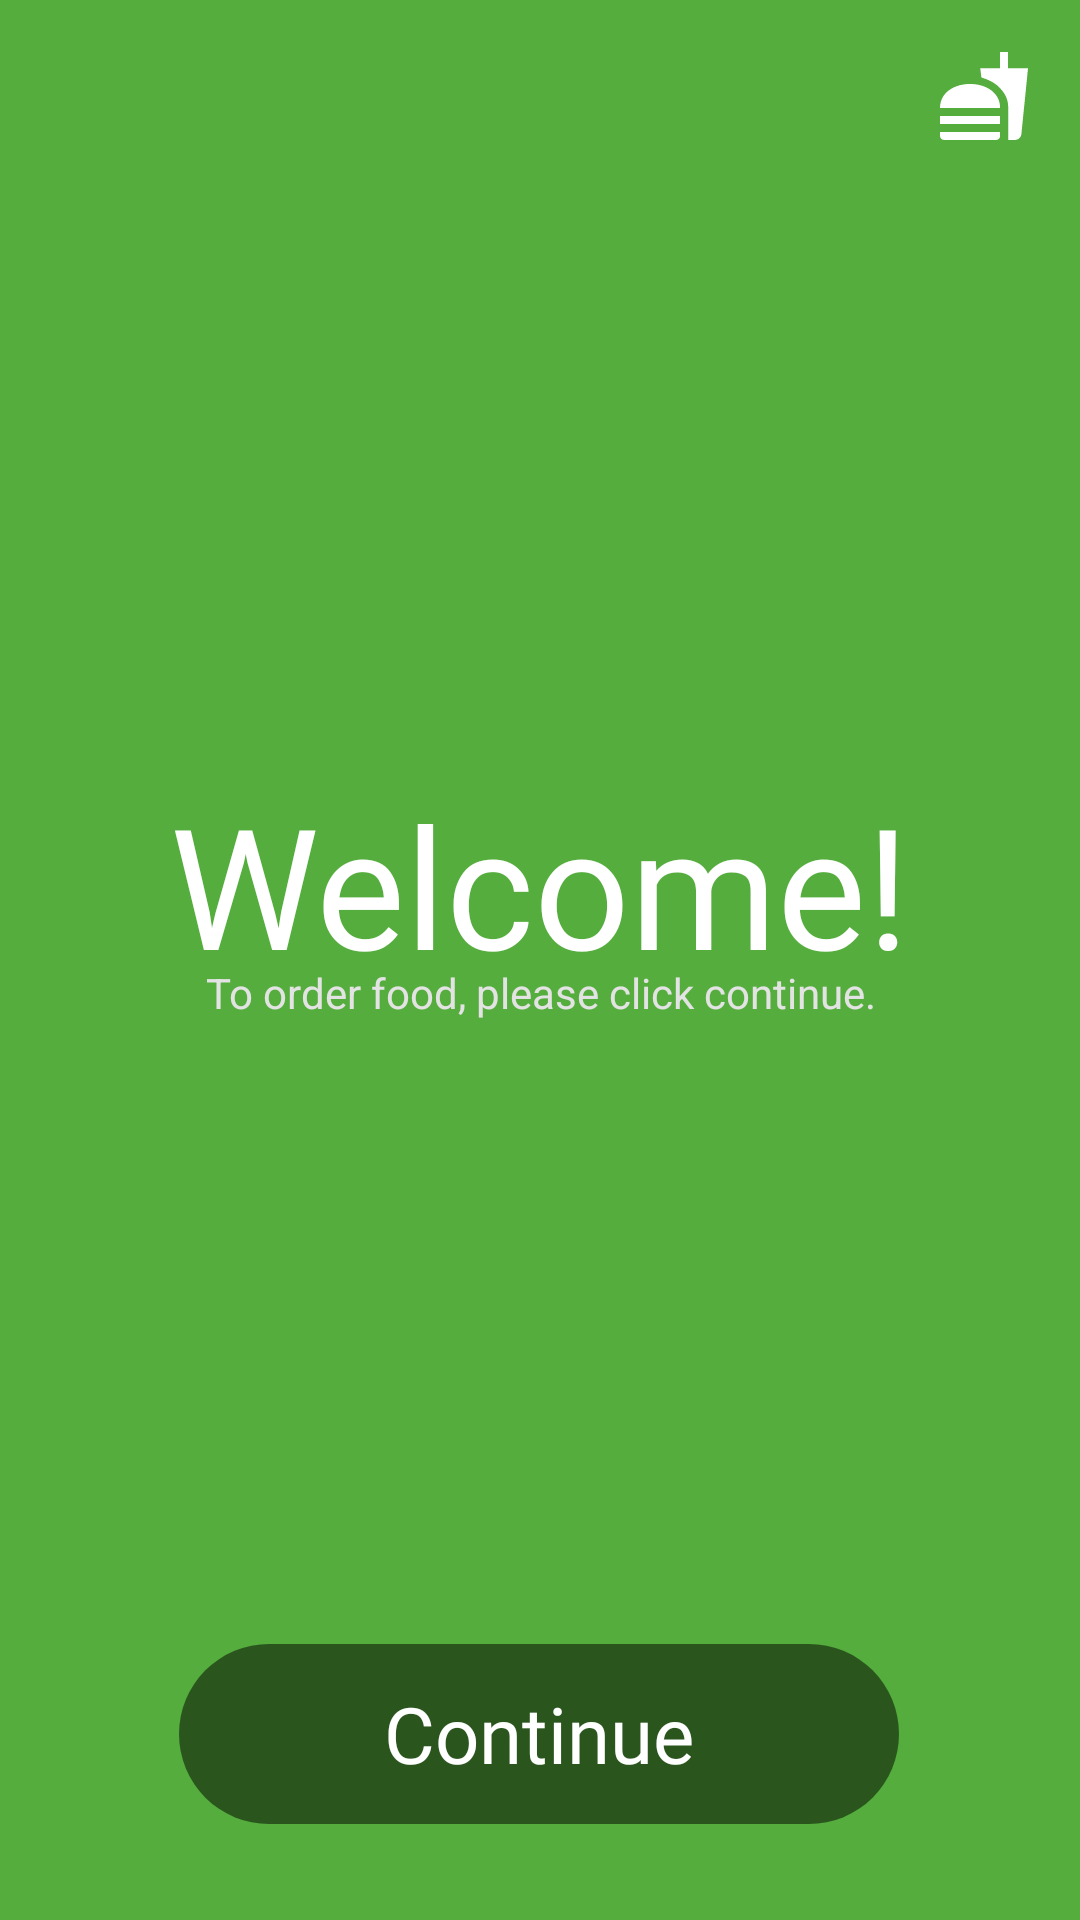

Here is an Android app screen rendered from its layout file. Give the layout XML and the strings, colors and styles it references.
<!-- AndroidManifest.xml: application theme Theme.Orderactivity -->
<!-- res/layout/activity_main.xml -->
<?xml version="1.0" encoding="utf-8"?>
<androidx.constraintlayout.widget.ConstraintLayout xmlns:android="http://schemas.android.com/apk/res/android"
    xmlns:app="http://schemas.android.com/apk/res-auto"
    xmlns:tools="http://schemas.android.com/tools"
    android:layout_width="match_parent"
    android:layout_height="match_parent"
    android:background="@drawable/bg"
    tools:context=".MainActivity">

    <TextView
        android:id="@+id/textView2"
        android:layout_width="wrap_content"
        android:layout_height="wrap_content"
        android:fontFamily="@font/red_hat_display_bold"
        android:text="Welcome!"
        android:textColor="@color/white"
        android:textSize="56sp"
        app:layout_constraintBottom_toBottomOf="parent"
        app:layout_constraintEnd_toEndOf="parent"
        app:layout_constraintStart_toStartOf="parent"
        app:layout_constraintTop_toTopOf="parent"
        app:layout_constraintVertical_bias="0.455" />

    <TextView
        android:id="@+id/textView3"
        android:layout_width="wrap_content"
        android:layout_height="wrap_content"
        android:layout_marginTop="64dp"
        android:text="To order food, please click continue."
        android:textColor="#E3E3E3"
        app:layout_constraintEnd_toEndOf="@+id/textView2"
        app:layout_constraintHorizontal_bias="0.516"
        app:layout_constraintStart_toStartOf="@+id/textView2"
        app:layout_constraintTop_toTopOf="@+id/textView2" />

    <ImageView
        android:id="@+id/imageView5"
        android:layout_width="wrap_content"
        android:layout_height="wrap_content"
        android:layout_marginTop="16dp"
        android:layout_marginEnd="16dp"
        app:layout_constraintEnd_toEndOf="parent"
        app:layout_constraintTop_toTopOf="parent"
        app:srcCompat="@drawable/ic_baseline_fastfood_24" />

    <TextView
        android:id="@+id/btnContinue"
        android:layout_width="wrap_content"
        android:layout_height="wrap_content"
        android:layout_marginBottom="32dp"
        android:background="@drawable/btn_bg"
        android:fontFamily="@font/red_hat_display_bold"
        android:text="Continue"
        android:gravity="center"
        android:textColor="@color/white"
        android:textSize="26sp"
        app:layout_constraintBottom_toBottomOf="parent"
        app:layout_constraintEnd_toEndOf="parent"
        app:layout_constraintHorizontal_bias="0.497"
        app:layout_constraintStart_toStartOf="parent" />
</androidx.constraintlayout.widget.ConstraintLayout>
<!-- resources referenced by this layout -->
<resources>
  <!-- drawable bg (drawable) -->
  <?xml version="1.0" encoding="utf-8"?>
  <shape xmlns:android="http://schemas.android.com/apk/res/android">
      <solid android:color="#54AD3D" />
  </shape>
  <!-- drawable btn_bg (drawable) -->
  <?xml version="1.0" encoding="utf-8"?>
  <shape xmlns:android="http://schemas.android.com/apk/res/android">
      <solid android:color="#80000000"/>
      <corners android:radius="500dp"/>
      <size android:width="240dp"
          android:height="60dp" />
  </shape>
  <!-- drawable ic_baseline_fastfood_24 (drawable) -->
  <vector android:height="32dp" android:tint="#FFFFFF"
      android:viewportHeight="24" android:viewportWidth="24"
      android:width="32dp" xmlns:android="http://schemas.android.com/apk/res/android">
      <path android:fillColor="@android:color/white" android:pathData="M18.06,22.99h1.66c0.84,0 1.53,-0.64 1.63,-1.46L23,5.05h-5L18,1h-1.97v4.05h-4.97l0.3,2.34c1.71,0.47 3.31,1.32 4.27,2.26 1.44,1.42 2.43,2.89 2.43,5.29v8.05zM1,21.99L1,21h15.03v0.99c0,0.55 -0.45,1 -1.01,1L2.01,22.99c-0.56,0 -1.01,-0.45 -1.01,-1zM16.03,14.99c0,-8 -15.03,-8 -15.03,0h15.03zM1.02,17h15v2h-15z"/>
  </vector>
  <style name="Theme.Orderactivity" parent="Theme.MaterialComponents.DayNight.DarkActionBar">
          
          <item name="colorPrimary">@color/purple_500</item>
          <item name="colorPrimaryVariant">@color/purple_700</item>
          <item name="colorOnPrimary">@color/white</item>
          
          <item name="colorSecondary">@color/teal_200</item>
          <item name="colorSecondaryVariant">@color/teal_700</item>
          <item name="colorOnSecondary">@color/black</item>
          
          <item name="android:statusBarColor">?attr/colorPrimaryVariant</item>
          
      </style>
  <!-- not gathered from this repository: default colours our renderer supplied (Android Studio template values) -->
  <color name="purple_500">#FF6200EE</color>
  <color name="purple_700">#FF3700B3</color>
  <color name="teal_200">#FF03DAC5</color>
  <color name="teal_700">#FF018786</color>
  <color name="black">#FF000000</color>
  <color name="white">#FFFFFFFF</color>
</resources>
